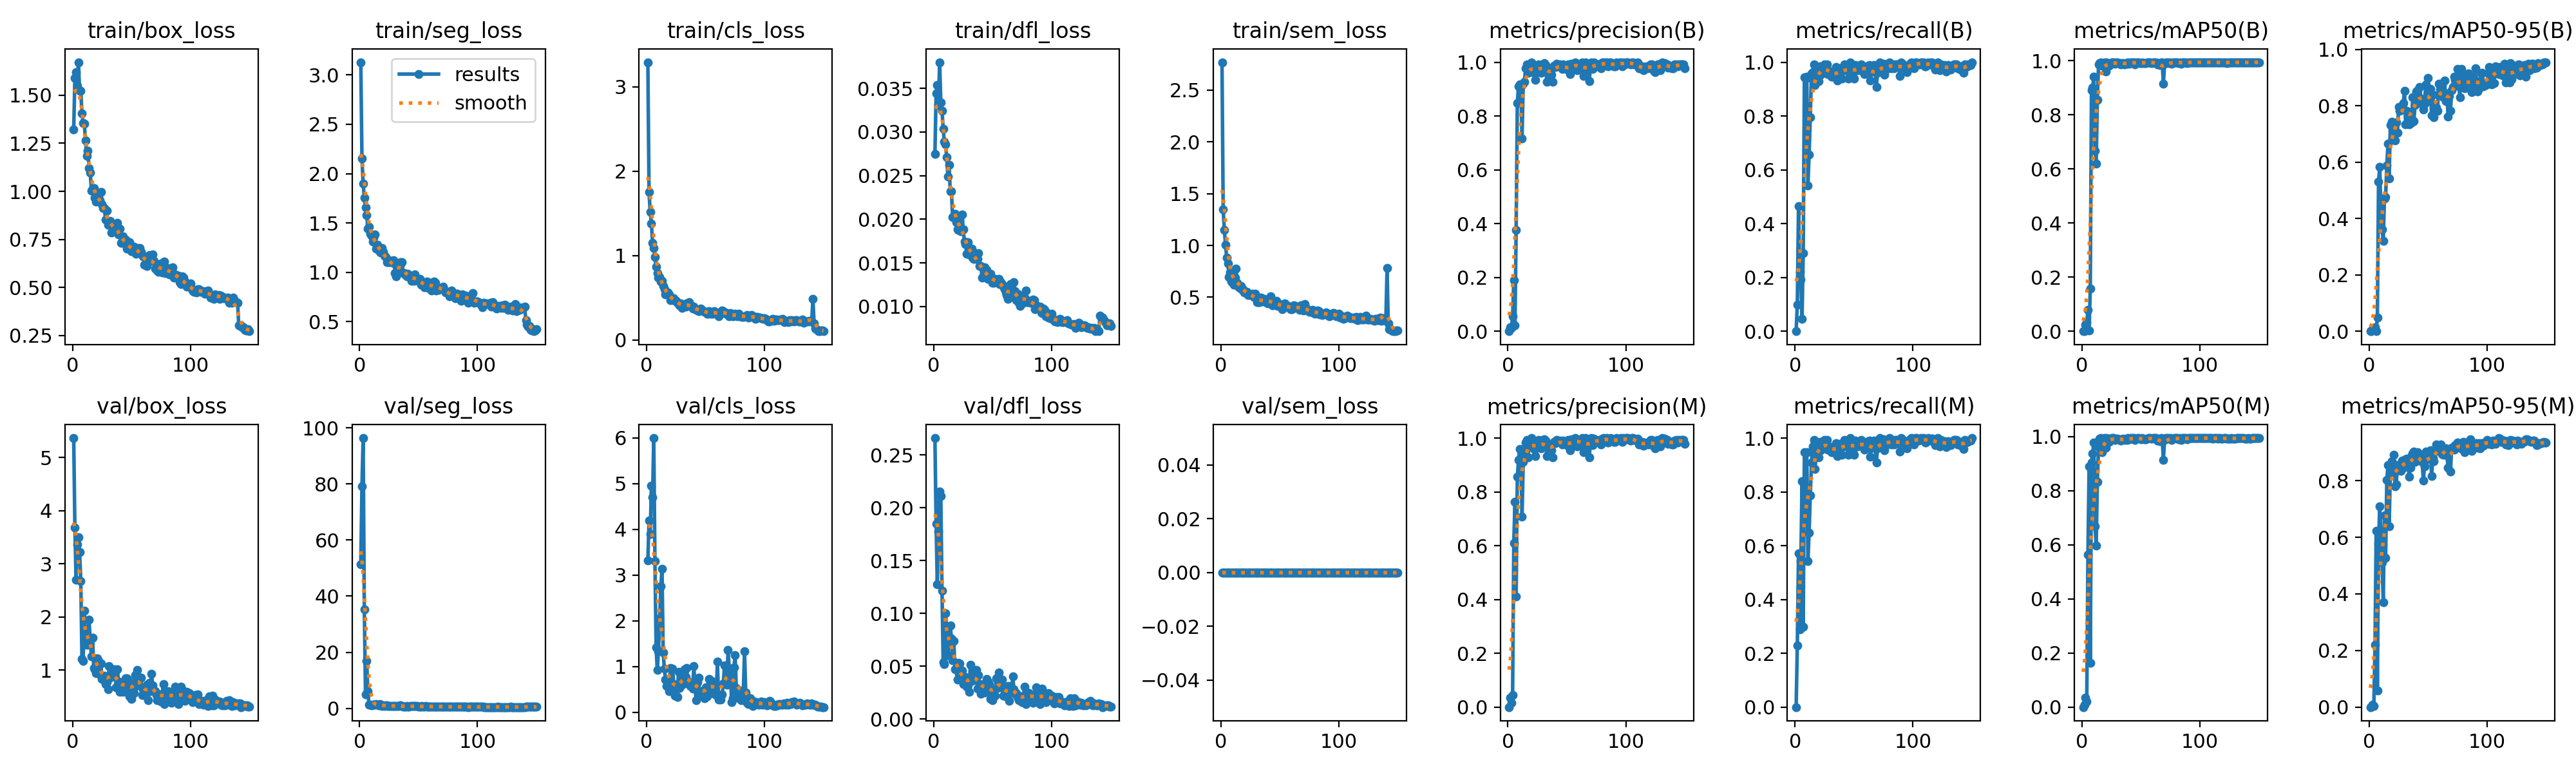

Source data for this figure (header and first rows):
epoch, time, train/box_loss, train/seg_loss, train/cls_loss, train/dfl_loss, train/sem_loss, metrics/precision(B), metrics/recall(B), metrics/mAP50(B), metrics/mAP50-95(B), metrics/precision(M), metrics/recall(M), metrics/mAP50(M), metrics/mAP50-95(M), val/box_loss, val/seg_loss, val/cls_loss, val/dfl_loss, val/sem_loss, lr/pg0, lr/pg1, lr/pg2
1, 18.08, 1.323, 3.129, 3.29, 0.02746, 2.769, 0, 0, 0, 0, 0, 0, 0, 0, 5.363, 51.44, 3.317, 0.2659, 0, 0.0032, 0.0032, 0.0712
2, 35.31, 1.591, 2.152, 1.75, 0.03443, 1.35, 0.01484, 0.09924, 0.00158, 0.00022, 0.03425, 0.229, 0.00904, 0.00114, 3.677, 79.22, 4.189, 0.1848, 0, 0.006499, 0.006499, 0.0415
3, 52.3, 1.62, 1.9, 1.521, 0.03537, 1.148, 0.01252, 0.4657, 0.02306, 0.00664, 0.0154, 0.5725, 0.03603, 0.00883, 2.697, 96.36, 3.896, 0.1274, 0, 0.009796, 0.009796, 0.0118
4, 69.44, 1.55, 1.753, 1.384, 0.03313, 1.009, 0.05543, 0.2214, 0.03049, 0.00478, 0.04547, 0.2901, 0.02092, 0.00464, 3.369, 35.19, 4.954, 0.1776, 0, 0.00999, 0.00999, 0.00999
5, 86.34, 1.672, 1.658, 1.155, 0.03801, 0.8808, 0.1903, 0.1908, 0.08001, 0.01447, 0.6108, 0.542, 0.5643, 0.2194, 3.494, 4.867, 4.704, 0.2152, 0, 0.009983, 0.009983, 0.009983
6, 103.2, 1.523, 1.582, 1.09, 0.03338, 0.8263, 0.02139, 0.0458, 0.00185, 0.00048, 0.7621, 0.8397, 0.8908, 0.6231, 3.224, 16.88, 5.995, 0.2109, 0, 0.009973, 0.009973, 0.009973
7, 120.2, 1.524, 1.44, 0.9824, 0.03247, 0.6989, 0.377, 0.291, 0.1586, 0.0491, 0.4114, 0.2977, 0.1636, 0.05855, 2.675, 6.19, 3.302, 0.1212, 0, 0.009961, 0.009961, 0.009961
8, 137.1, 1.406, 1.462, 0.869, 0.03037, 0.7398, 0.8488, 0.9428, 0.8906, 0.5303, 0.8553, 0.9466, 0.9058, 0.5774, 1.21, 1.336, 1.421, 0.05363, 0, 0.009947, 0.009947, 0.009947
9, 154.1, 1.356, 1.387, 0.79, 0.02889, 0.6499, 0.9111, 0.9382, 0.9007, 0.5828, 0.9183, 0.9439, 0.9375, 0.7087, 1.174, 1.249, 0.9211, 0.05206, 0, 0.009931, 0.009931, 0.009931
10, 171, 1.352, 1.368, 0.7406, 0.02862, 0.6417, 0.9179, 0.9466, 0.9422, 0.4256, 0.9593, 0.9466, 0.979, 0.6164, 2.114, 1.158, 1.333, 0.1001, 0, 0.009912, 0.009912, 0.009912
11, 188, 1.263, 1.31, 0.7469, 0.02714, 0.62, 0.9113, 0.542, 0.6683, 0.3621, 0.9113, 0.542, 0.6683, 0.5113, 1.678, 1.364, 2.054, 0.08472, 0, 0.009892, 0.009892, 0.009892
12, 205, 1.184, 1.351, 0.6964, 0.02489, 0.6871, 0.7163, 0.6565, 0.619, 0.3196, 0.708, 0.6489, 0.5962, 0.3711, 1.475, 1.356, 2.753, 0.0605, 0, 0.009869, 0.009869, 0.009869
13, 222, 1.212, 1.385, 0.7052, 0.02626, 0.7768, 0.9205, 0.7953, 0.8555, 0.4713, 0.9116, 0.7876, 0.834, 0.677, 1.577, 1.207, 3.143, 0.07224, 0, 0.009844, 0.009844, 0.009844
14, 238.9, 1.12, 1.24, 0.6373, 0.02322, 0.6429, 0.9263, 0.9589, 0.9863, 0.4764, 0.9495, 0.9084, 0.9623, 0.5271, 1.951, 1.427, 1.302, 0.08838, 0, 0.009818, 0.009818, 0.009818
15, 255.8, 1.098, 1.277, 0.6048, 0.02319, 0.6045, 0.9768, 0.9622, 0.9922, 0.5878, 0.9845, 0.9698, 0.9936, 0.8017, 1.548, 1.377, 0.9625, 0.07619, 0, 0.009789, 0.009789, 0.009789
16, 272.6, 1.004, 1.226, 0.5404, 0.02024, 0.5907, 0.9924, 0.9921, 0.9947, 0.6649, 0.9924, 0.9921, 0.9947, 0.8546, 1.262, 0.9584, 0.7164, 0.0556, 0, 0.009758, 0.009758, 0.009758
17, 289.5, 1.012, 1.209, 0.5532, 0.02035, 0.6069, 0.9599, 0.9148, 0.9813, 0.5422, 0.9279, 0.8845, 0.9427, 0.639, 1.611, 1.549, 0.5773, 0.07364, 0, 0.009725, 0.009725, 0.009725
18, 306.4, 1.017, 1.201, 0.5645, 0.02063, 0.5717, 0.9684, 0.9389, 0.9879, 0.7315, 0.9684, 0.9389, 0.9879, 0.8306, 1.036, 1.148, 0.6115, 0.04721, 0, 0.00969, 0.00969, 0.00969
19, 323.5, 0.9668, 1.248, 0.5394, 0.01965, 0.5789, 0.9922, 0.9768, 0.9942, 0.7443, 0.9922, 0.9768, 0.9942, 0.8688, 1.015, 0.9178, 0.4575, 0.04719, 0, 0.009652, 0.009652, 0.009652
20, 340.4, 0.947, 1.208, 0.4732, 0.01887, 0.5491, 1, 0.9284, 0.96, 0.7361, 1, 0.9284, 0.96, 0.8548, 0.938, 0.9817, 0.9669, 0.03752, 0, 0.009613, 0.009613, 0.009613
21, 357.1, 0.9686, 1.169, 0.4826, 0.01878, 0.5522, 0.991, 0.9847, 0.9946, 0.6835, 0.991, 0.9847, 0.9946, 0.8911, 1.222, 0.9272, 0.6235, 0.05308, 0, 0.009572, 0.009572, 0.009572
22, 374, 0.9766, 1.156, 0.4883, 0.01993, 0.5517, 0.9598, 0.9542, 0.9853, 0.6782, 0.9598, 0.9542, 0.9853, 0.7793, 1.167, 1.045, 0.952, 0.05235, 0, 0.009529, 0.009529, 0.009529
23, 390.8, 0.952, 1.106, 0.496, 0.01859, 0.5243, 0.9332, 0.9603, 0.981, 0.7414, 0.9332, 0.9603, 0.981, 0.7862, 0.9199, 1.145, 0.6226, 0.03695, 0, 0.009484, 0.009484, 0.009484
24, 407.7, 0.9978, 1.132, 0.467, 0.02055, 0.5251, 0.9624, 0.9774, 0.9921, 0.7046, 0.9624, 0.9774, 0.9921, 0.8556, 1.119, 0.9211, 0.3678, 0.04555, 0, 0.009437, 0.009437, 0.009437
25, 424.5, 0.9318, 1.103, 0.4659, 0.01887, 0.5219, 0.9774, 0.9918, 0.9942, 0.7962, 0.9774, 0.9918, 0.9942, 0.854, 0.8286, 0.8726, 0.3649, 0.03289, 0, 0.009388, 0.009388, 0.009388
26, 441.4, 0.9118, 1.115, 0.4435, 0.01747, 0.5209, 0.9923, 0.9826, 0.9946, 0.7815, 0.9923, 0.9826, 0.9946, 0.8537, 0.8829, 0.9231, 0.3358, 0.03689, 0, 0.009337, 0.009337, 0.009337
27, 458.4, 0.9131, 1.116, 0.4291, 0.01717, 0.5341, 0.9849, 0.9924, 0.9946, 0.7854, 0.9849, 0.9924, 0.9946, 0.8337, 0.8946, 0.7853, 0.8913, 0.03969, 0, 0.009284, 0.009284, 0.009284
28, 475.3, 0.854, 1.096, 0.4143, 0.01601, 0.5033, 0.9616, 0.956, 0.989, 0.8018, 0.9616, 0.956, 0.989, 0.871, 0.7417, 0.8117, 0.5265, 0.03077, 0, 0.009229, 0.009229, 0.009229
29, 492.2, 0.8993, 1.126, 0.4374, 0.01733, 0.535, 0.9922, 0.9688, 0.9932, 0.8094, 0.9922, 0.9688, 0.9932, 0.8467, 0.7688, 0.8244, 0.6893, 0.03149, 0, 0.009173, 0.009173, 0.009173
30, 509, 0.8243, 0.9955, 0.3836, 0.01594, 0.4818, 0.9693, 0.9633, 0.9932, 0.8543, 0.9693, 0.9633, 0.9932, 0.8688, 0.6396, 0.8531, 0.6084, 0.02567, 0, 0.009115, 0.009115, 0.009115
31, 525.9, 0.8271, 0.9574, 0.4007, 0.01661, 0.4509, 0.996, 0.9466, 0.9904, 0.7339, 0.996, 0.9466, 0.9904, 0.8759, 1.075, 0.7485, 0.7313, 0.05097, 0, 0.009055, 0.009055, 0.009055
32, 542.8, 0.8474, 1.048, 0.4087, 0.0166, 0.4521, 0.9902, 0.9466, 0.9903, 0.7829, 0.9902, 0.9466, 0.9903, 0.8783, 0.8622, 0.7212, 0.9487, 0.03596, 0, 0.008993, 0.008993, 0.008993
33, 559.8, 0.7867, 1.062, 0.3979, 0.0156, 0.4543, 0.9264, 0.961, 0.9859, 0.7618, 0.9338, 0.9699, 0.9867, 0.8559, 0.8945, 0.8336, 0.7744, 0.038, 0, 0.008929, 0.008929, 0.008929
34, 576.7, 0.8277, 1.07, 0.4342, 0.01545, 0.4997, 0.9741, 0.9542, 0.991, 0.7344, 0.9741, 0.9542, 0.991, 0.8144, 0.9927, 0.9798, 0.9641, 0.04301, 0, 0.008864, 0.008864, 0.008864
35, 593.6, 0.8184, 1.104, 0.4272, 0.01557, 0.4761, 0.9698, 0.9812, 0.9919, 0.7385, 0.9698, 0.9812, 0.9919, 0.8465, 1.019, 0.9549, 0.6251, 0.04228, 0, 0.008797, 0.008797, 0.008797
36, 610.5, 0.8123, 1.101, 0.4468, 0.01541, 0.458, 0.9683, 0.932, 0.9879, 0.7411, 0.9683, 0.932, 0.9879, 0.8889, 0.9734, 0.8322, 0.6669, 0.04661, 0, 0.008729, 0.008729, 0.008729
37, 627.3, 0.8042, 0.994, 0.4095, 0.01546, 0.4873, 0.954, 0.9542, 0.9908, 0.8306, 0.954, 0.9542, 0.9908, 0.8954, 0.6772, 0.702, 0.5789, 0.02872, 0, 0.008658, 0.008658, 0.008658
38, 644.2, 0.8351, 0.9902, 0.4048, 0.0161, 0.4575, 0.9276, 0.9782, 0.9889, 0.7464, 0.9276, 0.9782, 0.9889, 0.9019, 1.013, 0.6614, 0.6311, 0.04129, 0, 0.008587, 0.008587, 0.008587
39, 661, 0.7772, 0.9712, 0.3772, 0.01466, 0.447, 0.9864, 0.9771, 0.9945, 0.8039, 0.9864, 0.9771, 0.9945, 0.8658, 0.79, 0.6989, 0.5125, 0.03307, 0, 0.008513, 0.008513, 0.008513
40, 678, 0.8069, 0.9598, 0.3973, 0.01466, 0.4378, 0.9811, 0.9389, 0.9894, 0.8513, 0.9811, 0.9389, 0.9894, 0.8901, 0.5919, 0.7141, 1.008, 0.02355, 0, 0.008439, 0.008439, 0.008439
41, 694.9, 0.7309, 0.9831, 0.3708, 0.01333, 0.4705, 0.9932, 0.9695, 0.9946, 0.8549, 0.9932, 0.9695, 0.9946, 0.8994, 0.6399, 0.6562, 0.538, 0.02706, 0, 0.008362, 0.008362, 0.008362
42, 711.8, 0.7308, 0.9675, 0.3597, 0.01351, 0.5081, 0.9848, 0.9924, 0.9947, 0.8174, 0.9848, 0.9924, 0.9947, 0.8762, 0.7671, 0.6777, 0.2649, 0.03315, 0, 0.008284, 0.008284, 0.008284
43, 728.7, 0.7664, 0.9497, 0.3492, 0.01445, 0.4733, 0.9856, 0.9695, 0.9942, 0.8674, 0.9856, 0.9695, 0.9942, 0.8904, 0.5937, 0.7753, 0.6672, 0.0251, 0, 0.008205, 0.008205, 0.008205
44, 745.6, 0.7398, 0.9166, 0.3463, 0.01386, 0.424, 0.9914, 0.9847, 0.9946, 0.8265, 0.9914, 0.9847, 0.9946, 0.8828, 0.715, 0.8005, 0.7563, 0.03027, 0, 0.008125, 0.008125, 0.008125
45, 762.3, 0.7481, 0.9553, 0.3596, 0.01416, 0.4331, 0.984, 0.9383, 0.987, 0.8067, 0.984, 0.9383, 0.987, 0.8664, 0.85, 0.7802, 0.4104, 0.03798, 0, 0.008043, 0.008043, 0.008043
46, 779.3, 0.7006, 0.9145, 0.3734, 0.01317, 0.4305, 0.9752, 0.9771, 0.9928, 0.7868, 0.9752, 0.9771, 0.9928, 0.8001, 0.8477, 0.767, 0.4298, 0.03539, 0, 0.00796, 0.00796, 0.00796
47, 796.1, 0.7105, 0.9779, 0.3558, 0.01351, 0.4636, 0.9908, 1, 0.9947, 0.8076, 0.9908, 1, 0.9947, 0.8509, 0.8042, 0.7758, 0.4586, 0.03328, 0, 0.007875, 0.007875, 0.007875
48, 813, 0.7344, 0.9386, 0.3396, 0.01376, 0.4189, 0.9832, 0.9924, 0.9948, 0.8757, 0.9832, 0.9924, 0.9948, 0.9028, 0.5028, 0.7598, 0.4348, 0.01895, 0, 0.007789, 0.007789, 0.007789
49, 829.8, 0.7028, 0.92, 0.3374, 0.01296, 0.4341, 0.9757, 0.9466, 0.9918, 0.8285, 0.9757, 0.9466, 0.9918, 0.8757, 0.6613, 0.728, 0.3067, 0.02526, 0, 0.007702, 0.007702, 0.007702
50, 846.7, 0.6873, 0.9356, 0.3339, 0.01269, 0.4352, 0.9804, 0.9389, 0.9908, 0.8986, 0.9804, 0.9389, 0.9908, 0.894, 0.4599, 0.6903, 0.5515, 0.01795, 0, 0.007614, 0.007614, 0.007614
51, 863.7, 0.6898, 0.934, 0.3159, 0.01272, 0.426, 0.9923, 0.9898, 0.9949, 0.8182, 0.9923, 0.9898, 0.9949, 0.8928, 0.7313, 0.6832, 0.3508, 0.02777, 0, 0.007525, 0.007525, 0.007525
52, 880.7, 0.7105, 0.8771, 0.3101, 0.01313, 0.3853, 0.9645, 0.9771, 0.9924, 0.8595, 0.9645, 0.9771, 0.9924, 0.9066, 0.5643, 0.7061, 0.5113, 0.02192, 0, 0.007435, 0.007435, 0.007435
53, 897.6, 0.7053, 0.9081, 0.3465, 0.013, 0.4172, 0.9548, 0.9695, 0.9911, 0.7664, 0.9548, 0.9695, 0.9911, 0.8157, 0.9046, 0.7495, 0.7344, 0.03829, 0, 0.007343, 0.007343, 0.007343
54, 914.7, 0.6749, 0.8674, 0.3116, 0.01295, 0.4403, 0.995, 0.9771, 0.9905, 0.8409, 0.995, 0.9771, 0.9905, 0.8795, 0.703, 0.6991, 0.6811, 0.02925, 0, 0.007251, 0.007251, 0.007251
55, 931.7, 0.7046, 0.8519, 0.314, 0.01316, 0.4133, 0.9922, 0.9703, 0.9939, 0.7599, 0.9922, 0.9703, 0.9939, 0.8678, 1.008, 0.6539, 0.6926, 0.04368, 0, 0.007158, 0.007158, 0.007158
56, 948.7, 0.6919, 0.854, 0.3115, 0.01256, 0.4098, 0.9911, 0.9924, 0.995, 0.7852, 0.9911, 0.9924, 0.995, 0.9023, 0.8717, 0.7464, 0.4664, 0.03542, 0, 0.007063, 0.007063, 0.007063
57, 965.6, 0.7057, 0.9058, 0.3467, 0.01281, 0.4183, 1, 0.9756, 0.9943, 0.7935, 1, 0.9756, 0.9943, 0.9284, 0.8531, 0.6644, 0.4105, 0.03336, 0, 0.006968, 0.006968, 0.006968
58, 982.6, 0.6835, 0.8416, 0.3293, 0.01255, 0.3985, 0.9907, 0.9771, 0.9942, 0.7832, 0.9907, 0.9771, 0.9942, 0.9084, 0.8565, 0.6434, 0.5601, 0.03709, 0, 0.006872, 0.006872, 0.006872
59, 999.5, 0.6692, 0.8611, 0.3301, 0.01225, 0.388, 0.9691, 0.9569, 0.9925, 0.8789, 0.9691, 0.9569, 0.9925, 0.9085, 0.5252, 0.6755, 0.3831, 0.02184, 0, 0.006775, 0.006775, 0.006775
60, 1017, 0.6604, 0.8931, 0.3104, 0.01194, 0.385, 0.9923, 0.9796, 0.9945, 0.8584, 0.9923, 0.9796, 0.9945, 0.9158, 0.6383, 0.6252, 1.106, 0.02701, 0, 0.006678, 0.006678, 0.006678
... 90 more rows
